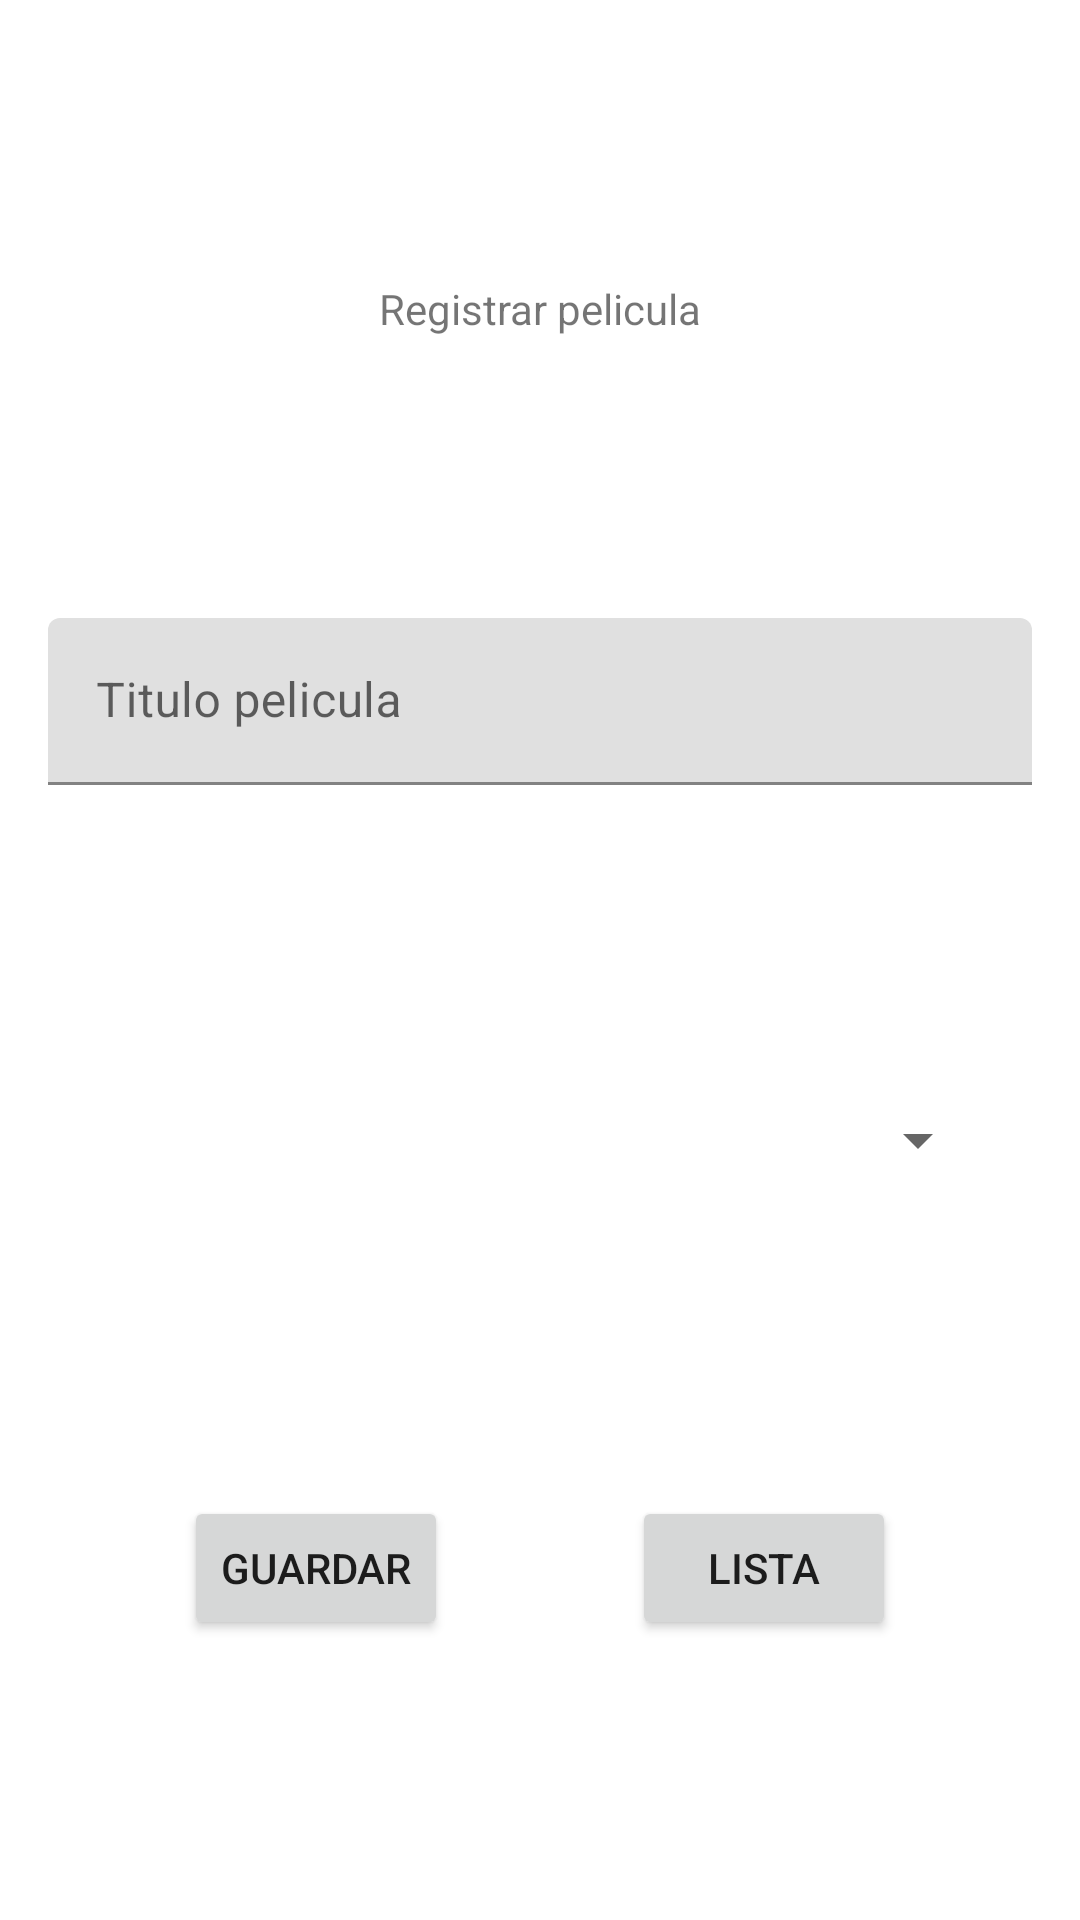

Here is an Android app screen rendered from its layout file. Give the layout XML and the strings, colors and styles it references.
<!-- AndroidManifest.xml: application theme Theme.Practica04 -->
<!-- res/layout/activity_peliculas.xml -->
<?xml version="1.0" encoding="utf-8"?>
<androidx.constraintlayout.widget.ConstraintLayout xmlns:android="http://schemas.android.com/apk/res/android"
    xmlns:app="http://schemas.android.com/apk/res-auto"
    xmlns:tools="http://schemas.android.com/tools"
    android:layout_width="match_parent"
    android:layout_height="match_parent"
    tools:context=".PeliculasActivity">

    <TextView
        android:id="@+id/text"
        android:layout_width="wrap_content"
        android:layout_height="wrap_content"
        app:layout_constraintBottom_toTopOf="@id/textPelicula"
        app:layout_constraintEnd_toEndOf="parent"
        app:layout_constraintStart_toStartOf="parent"
        app:layout_constraintTop_toTopOf="parent"
        android:text="Registrar pelicula"/>

    <com.google.android.material.textfield.TextInputLayout
        android:id="@+id/textPelicula"
        android:layout_width="match_parent"
        android:layout_height="wrap_content"
        app:layout_constraintBottom_toTopOf="@id/generoSpinner"
        app:layout_constraintEnd_toEndOf="parent"
        app:layout_constraintStart_toStartOf="parent"
        app:layout_constraintTop_toBottomOf="@id/text"
        android:hint="Titulo pelicula"
        android:layout_marginStart="16dp"
        android:layout_marginEnd="16dp">
        <com.google.android.material.textfield.TextInputEditText
            android:id="@+id/editPelicula"
            android:layout_width="match_parent"
            android:layout_height="wrap_content"/>
    </com.google.android.material.textfield.TextInputLayout>

    <Spinner
        android:id="@+id/generoSpinner"
        android:layout_width="300dp"
        android:layout_height="50dp"
        app:layout_constraintBottom_toTopOf="@id/btn"
        app:layout_constraintEnd_toEndOf="parent"
        app:layout_constraintStart_toStartOf="parent"
        app:layout_constraintTop_toBottomOf="@id/textPelicula"/>

    <Button
        android:id="@+id/btn"
        android:layout_width="wrap_content"
        android:layout_height="wrap_content"
        android:text="Guardar"
        app:layout_constraintBottom_toBottomOf="parent"
        app:layout_constraintEnd_toStartOf="@id/btnListar"
        app:layout_constraintStart_toStartOf="parent"
        app:layout_constraintTop_toBottomOf="@id/generoSpinner"/>

    <Button
        android:id="@+id/btnListar"
        android:layout_width="wrap_content"
        android:layout_height="wrap_content"
        android:text="Lista"
        app:layout_constraintBottom_toBottomOf="parent"
        app:layout_constraintEnd_toEndOf="parent"
        app:layout_constraintStart_toEndOf="@id/btn"
        app:layout_constraintTop_toBottomOf="@id/generoSpinner"/>

</androidx.constraintlayout.widget.ConstraintLayout>
<!-- resources referenced by this layout -->
<resources>
  <style name="Theme.Practica04" parent="Theme.MaterialComponents.DayNight.DarkActionBar">
          
          <item name="colorPrimary">@color/purple_500</item>
          <item name="colorPrimaryVariant">@color/purple_700</item>
          <item name="colorOnPrimary">@color/white</item>
          
          <item name="colorSecondary">@color/teal_200</item>
          <item name="colorSecondaryVariant">@color/teal_700</item>
          <item name="colorOnSecondary">@color/black</item>
          
          <item name="android:statusBarColor">?attr/colorPrimaryVariant</item>
          
      </style>
  <!-- not gathered from this repository: default colours our renderer supplied (Android Studio template values) -->
  <color name="purple_500">#FF6200EE</color>
  <color name="purple_700">#FF3700B3</color>
  <color name="teal_200">#FF03DAC5</color>
  <color name="teal_700">#FF018786</color>
  <color name="black">#FF000000</color>
  <color name="white">#FFFFFFFF</color>
</resources>
